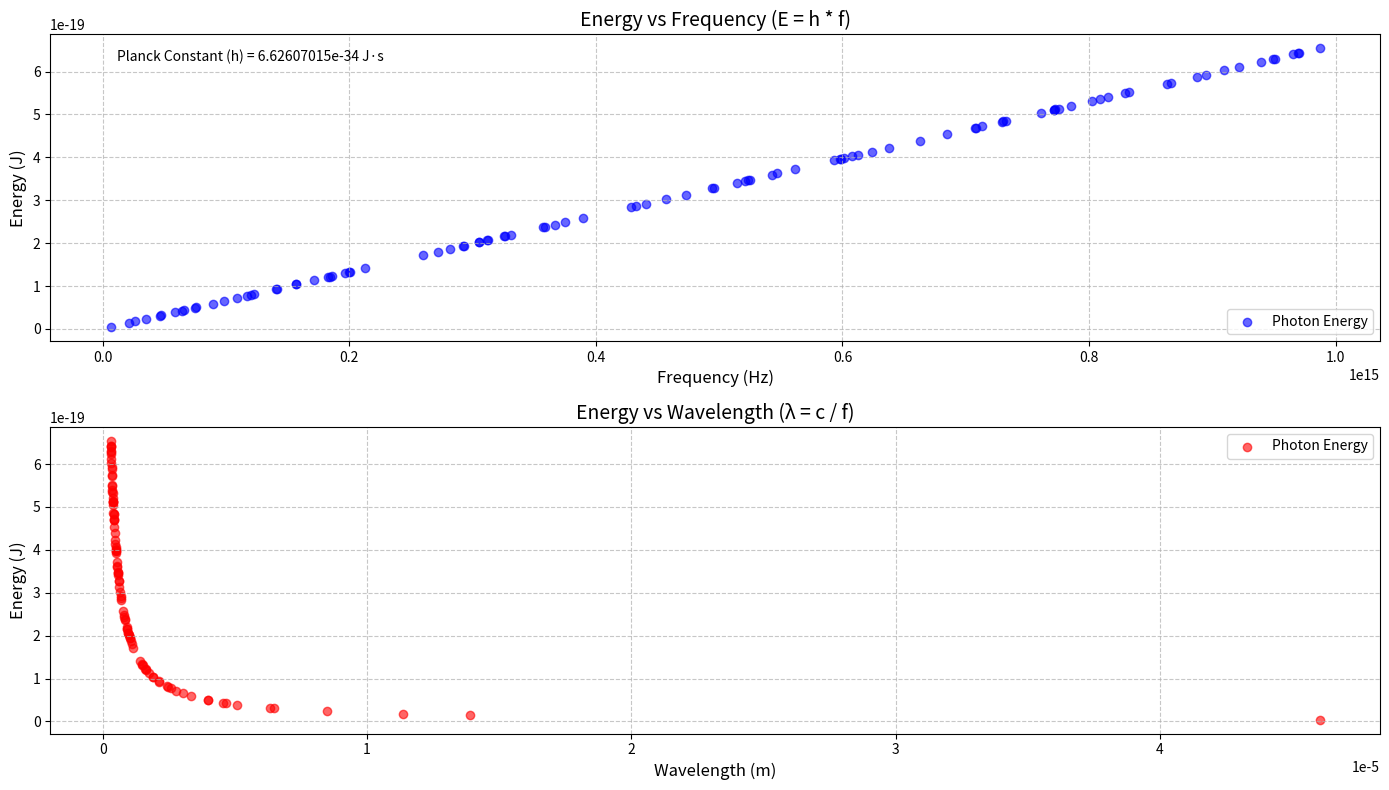

The matplotlib source for this figure:
import numpy as np
import matplotlib.pyplot as plt

# Constants
PLANCK_CONSTANT = 6.62607015e-34  # Planck constant in J·s (joule-seconds)
SPEED_OF_LIGHT = 3.0e8            # Speed of light in m/s

# Function to calculate energy from frequency using E = h * f
def calculate_energy(frequency):
    return PLANCK_CONSTANT * frequency

# Function to generate random frequencies (in Hz) within a realistic range
def generate_random_frequencies(num_points, min_freq=1e12, max_freq=1e15):
    # Frequencies in terahertz (THz) to petahertz (PHz) range, e.g., infrared to ultraviolet
    return np.random.uniform(min_freq, max_freq, num_points)

# Function to convert frequency to wavelength (λ = c / f)
def frequency_to_wavelength(frequency):
    return SPEED_OF_LIGHT / frequency

# Generate random data
np.random.seed(42)  # For reproducibility
num_points = 100
frequencies = generate_random_frequencies(num_points)
energies = calculate_energy(frequencies)
wavelengths = frequency_to_wavelength(frequencies)

# Create visualizations
plt.figure(figsize=(14, 8))

# Plot 1: Energy vs Frequency
plt.subplot(2, 1, 1)
plt.scatter(frequencies, energies, color='blue', alpha=0.6, label='Photon Energy')
plt.title('Energy vs Frequency (E = h * f)', fontsize=14)
plt.xlabel('Frequency (Hz)', fontsize=12)
plt.ylabel('Energy (J)', fontsize=12)
plt.grid(True, linestyle='--', alpha=0.7)
plt.legend()
plt.text(0.05, 0.95, f'Planck Constant (h) = {PLANCK_CONSTANT} J·s', 
         transform=plt.gca().transAxes, fontsize=10, verticalalignment='top')

# Plot 2: Energy vs Wavelength
plt.subplot(2, 1, 2)
plt.scatter(wavelengths, energies, color='red', alpha=0.6, label='Photon Energy')
plt.title('Energy vs Wavelength (λ = c / f)', fontsize=14)
plt.xlabel('Wavelength (m)', fontsize=12)
plt.ylabel('Energy (J)', fontsize=12)
plt.grid(True, linestyle='--', alpha=0.7)
plt.legend()

# Adjust layout and display
plt.tight_layout()
plt.show()

# Print some sample data for reference
print("\nSample Data (First 5 Points):")
print(f"{'Frequency (Hz)':<20} {'Wavelength (m)':<20} {'Energy (J)':<20}")
print("-" * 60)
for i in range(5):
    print(f"{frequencies[i]:<20.2e} {wavelengths[i]:<20.2e} {energies[i]:<20.2e}")
